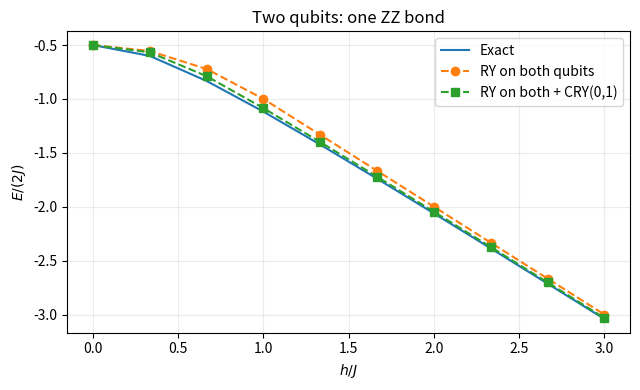
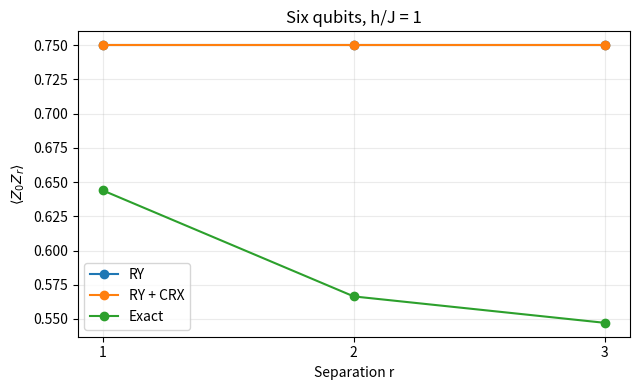
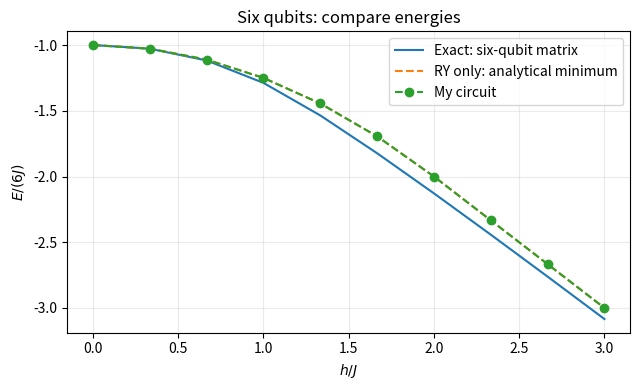

Reproduce these figures in Python, in order. (Note: this script raises an exception after producing the figures.)
# Uncomment if these packages are missing, then restart the kernel.
# %pip install numpy scipy matplotlib

import numpy as np
import matplotlib.pyplot as plt
from scipy.optimize import minimize
from collections import namedtuple

np.set_printoptions(precision=5, suppress=True)

Instruction = namedtuple("Instruction", "gate bits")
ket0, ket1 = np.array([1, 0], complex), np.array([0, 1], complex)

def variational_quantum_simulator(program, nq, initial_qubits=None):
    if initial_qubits is None:
        initial_qubits = [ket0] * nq
    state = initial_qubits[0]
    for qubit in initial_qubits[1:]:
        state = np.kron(state, qubit)
    state = state.reshape([2] * nq)

    for instruction in program:
        bits = list(instruction.bits)
        k = len(bits)
        u = np.asarray(instruction.gate).reshape([2] * (2 * k))
        # Matrix columns are the inputs; matrix rows are the outputs.
        state = np.tensordot(state, u, axes=(bits, list(range(k, 2 * k))))
        current_order = [q for q in range(nq) if q not in bits] + bits
        state = state.transpose([current_order.index(q) for q in range(nq)])
    assert np.isclose(np.linalg.norm(state), 1), "Check your gates and initial state."
    return state

I = np.eye(2, dtype=complex)
X = np.array([[0, 1], [1, 0]], dtype=complex)
Y = np.array([[0, -1j], [1j, 0]], dtype=complex)
Z = np.array([[1, 0], [0, -1]], dtype=complex)
Had = np.array([[1, 1], [1, -1]], dtype=complex) / np.sqrt(2)

p00 = np.outer(ket0, ket0)
p11 = np.outer(ket1, ket1)
CN = np.kron(p00, I) + np.kron(p11, X)

def rotation(P, theta):
    return np.cos(theta / 2) * I - 1j * np.sin(theta / 2) * P

def RX(theta): return rotation(X, theta)
def RY(theta): return rotation(Y, theta)
def RZ(theta): return rotation(Z, theta)

def controlled(U):
    return np.kron(p00, I) + np.kron(p11, U)

def CRX(theta): return controlled(RX(theta))
def CRY(theta): return controlled(RY(theta))
def CRZ(theta): return controlled(RZ(theta))


assert all(g is not None for g in [X, Y, Z, Had, CN]), "Complete the gate matrices."
for gate in [X, Y, Z, Had, CN, RX(0.4), RY(0.4), RZ(0.4), CRX(0.4), CRY(0.4), CRZ(0.4)]:
    assert np.allclose(gate.conj().T @ gate, np.eye(len(gate)))
assert np.allclose(RY(0.4) @ ket0, [np.cos(0.2), np.sin(0.2)])
assert np.allclose(CRY(0.4) @ np.kron(ket0, ket0), np.kron(ket0, ket0))
assert np.allclose(CRY(0.4) @ np.kron(ket1, ket0), np.kron(ket1, RY(0.4) @ ket0))
print("Gate checks passed.")


program1 = [Instruction(X, [0]), Instruction(X, [3])]
program2 = program1 + [Instruction(CN, [3, 0])]
for program in [program1, program2]:
    state = variational_quantum_simulator(program, 5)
    print("Occupied basis index:", np.argwhere(np.abs(state) > 0.99)[0])



bell_program = [
    Instruction(Had, [0]),
    Instruction(CN, [0, 1]),
]
psi = variational_quantum_simulator(bell_program, 2).ravel()
assert np.allclose(psi, np.array([1, 0, 0, 1]) / np.sqrt(2))
print("Bell state:", psi)


def H2(h, J=1.0):
    return -J * np.kron(Z, Z) - h * (np.kron(X, I) + np.kron(I, X))

print(H2(0.5).real)

def ry_ansatz(thetas, nq):
    return [Instruction(RY(thetas[0]), [q]) for q in range(nq)]

def ry_cry_two(thetas, nq=2):
    program = ry_ansatz(thetas, nq)
    program.append(Instruction(CRY(thetas[1]), [0, 1]))
    return program


def optimise(ansatz, n_angles, H, nq):
    def energy(thetas):
        psi = variational_quantum_simulator(ansatz(thetas, nq), nq).ravel()
        return float((psi.conj().T @ H @ psi).real)

    rng = np.random.default_rng(7)
    best = None
    for repeat in range(3):
        start = rng.uniform(-np.pi, np.pi, n_angles)
        result = minimize(energy, start, method="BFGS")
        if best is None or result.fun < best.fun:
            best = result
    theta_opt = best.x
    psi_opt = variational_quantum_simulator(ansatz(theta_opt, nq), nq).ravel()
    return theta_opt, psi_opt

H = H2(h=1.0)
theta_opt, psi_opt = optimise(ry_cry_two, 2, H, 2)
E = (psi_opt.conj().T @ H @ psi_opt).real
print("Angles:", theta_opt)
print("Circuit energy:", E, " | Exact energy:", -np.sqrt(5))

h_values = np.linspace(0, 3, 10)
energies_ry, energies_cry = [], []
for h in h_values:
    H = H2(h)
    _, psi_ry = optimise(ry_ansatz, 1, H, 2)
    _, psi_cry = optimise(ry_cry_two, 2, H, 2)
    energies_ry.append((psi_ry.conj().T @ H @ psi_ry).real / 2)
    energies_cry.append((psi_cry.conj().T @ H @ psi_cry).real / 2)

plt.figure(figsize=(6.5, 4))
plt.plot(h_values, -np.sqrt(1 + 4*h_values**2) / 2, label="Exact")
plt.plot(h_values, energies_ry, "o--", label="RY on both qubits")
plt.plot(h_values, energies_cry, "s--", label="RY on both + CRY(0,1)")
plt.xlabel(r"$h/J$")
plt.ylabel(r"$E/(2J)$")
plt.title("Two qubits: one ZZ bond")
plt.legend()
plt.grid(alpha=0.25)
plt.tight_layout()
plt.show()

def kron_all(operators):
    result = operators[0]
    for operator in operators[1:]:
        result = np.kron(result, operator)
    return result

def H6(h, J=1.0):
    zz = (
        kron_all([Z, Z, I, I, I, I])
        + kron_all([I, Z, Z, I, I, I])
        + kron_all([I, I, Z, Z, I, I])
        + kron_all([I, I, I, Z, Z, I])
        + kron_all([I, I, I, I, Z, Z])
        + kron_all([Z, I, I, I, I, Z])
    )
    xx = (
        kron_all([X, I, I, I, I, I])
        + kron_all([I, X, I, I, I, I])
        + kron_all([I, I, X, I, I, I])
        + kron_all([I, I, I, X, I, I])
        + kron_all([I, I, I, I, X, I])
        + kron_all([I, I, I, I, I, X])
    )
    return -J * zz - h * xx


H = H6(0.4)
assert H.shape == (64, 64) and np.allclose(H, H.conj().T)
all_zero = kron_all([ket0] * 6)
all_plus = kron_all([(ket0 + ket1) / np.sqrt(2)] * 6)
assert np.isclose((all_zero.conj().T @ H @ all_zero).real, -6)
assert np.isclose((all_plus.conj().T @ H @ all_plus).real, -6 * 0.4)
print("Hamiltonian checks passed.")

h = 1.0
H = H6(h)
psi = variational_quantum_simulator(ry_ansatz([0.5], 6), 6).ravel()
E = (psi.conj().T @ H @ psi).real
print("Energy:", E, " | Energy per qubit:", E / 6)


def ry_crx_ring(thetas, nq):
    program = ry_ansatz(thetas, nq)
    for q in range(nq):
        program.append(Instruction(CRX(thetas[1]), [q, (q + 1) % nq]))
    return program


h = 1.0
H = H6(h)
theta_ry, psi_ry6 = optimise(ry_ansatz, 1, H, 6)
theta_crx, psi_crx6 = optimise(ry_crx_ring, 2, H, 6)
exact_energies, exact_states = np.linalg.eigh(H)
psi_exact6 = exact_states[:, 0]

for name, state in [("RY", psi_ry6), ("RY + CRX", psi_crx6), ("Exact", psi_exact6)]:
    E = (state.conj().T @ H @ state).real
    print(f"{name:10s} E/6 = {E/6:.8f}")

def z_correlations(psi, nq=6):
    values = []
    for r in range(1, nq // 2 + 1):
        operators = [I] * nq
        operators[0] = operators[r] = Z
        ZZ = kron_all(operators)
        values.append((psi.conj().T @ ZZ @ psi).real)
    return values

r_values = [1, 2, 3]
plt.figure(figsize=(6.5, 4))
for name, state in [("RY", psi_ry6), ("RY + CRX", psi_crx6), ("Exact", psi_exact6)]:
    plt.plot(r_values, z_correlations(state), "o-", label=name)
plt.xticks(r_values)
plt.xlabel("Separation r")
plt.ylabel(r"$\langle Z_0 Z_r\rangle$")
plt.title("Six qubits, h/J = 1")
plt.legend()
plt.grid(alpha=0.25)
plt.tight_layout()
plt.show()

# One valid starting solution. You can add more gates/angles and try to improve it.
def my_ansatz(thetas, nq):
    return ry_crx_ring(thetas, nq)

n_angles = 2


h_values = np.linspace(0, 3, 10)
my_energies, exact_curve = [], []
for h in h_values:
    H = H6(h)
    theta_opt, psi_opt = optimise(my_ansatz, n_angles, H, 6)
    E = (psi_opt.conj().T @ H @ psi_opt).real
    assert E is not None, "Calculate E from psi_opt and H."
    my_energies.append(E / 6)
    exact_curve.append(np.linalg.eigvalsh(H)[0] / 6)

mf_curve = np.where(h_values <= 2, -1 - h_values**2 / 4, -h_values)
plt.figure(figsize=(6.5, 4))
plt.plot(h_values, exact_curve, label="Exact: six-qubit matrix")
plt.plot(h_values, mf_curve, "--", label="RY only: analytical minimum")
plt.plot(h_values, my_energies, "o--", label="My circuit")
plt.xlabel(r"$h/J$")
plt.ylabel(r"$E/(6J)$")
plt.title("Six qubits: compare energies")
plt.legend()
plt.grid(alpha=0.25)
plt.tight_layout()
plt.show()

# Uncomment if needed, then restart the kernel and run from the top.
# %pip install "qiskit>=2,<3"
from qiskit import QuantumCircuit
from qiskit.quantum_info import Statevector

def q_state(qc):
    return Statevector.from_instruction(qc).reverse_qargs().data

# Worked two-qubit example: the same RY + CRY circuit.
qc = QuantumCircuit(2)
qc.ry(0.5, 0)
qc.ry(0.5, 1)
qc.cry(0.7, 0, 1)
psi = q_state(qc)
H = H2(h=1.0)
# Check that the two simulators agree on the same gates.
assert np.allclose(psi, variational_quantum_simulator(ry_cry_two([0.5, 0.7], 2), 2).ravel())
print(qc.draw(output="text"))
print("Energy:", (psi.conj().T @ H @ psi).real)

def q_ry(thetas, nq):
    qc = QuantumCircuit(nq)
    for q in range(nq):
        qc.ry(thetas[0], q)
    return qc

H = H6(h=1.0)
psi = q_state(q_ry([0.5], 6))
print("Energy:", (psi.conj().T @ H @ psi).real)


def q_my_ansatz(thetas, nq):
    qc = q_ry(thetas, nq)
    for q in range(nq):
        qc.crx(thetas[1], q, (q + 1) % nq)
    return qc

q_n_angles = 2


def q_optimise(ansatz, n_angles, H, nq):
    def energy(thetas):
        psi = q_state(ansatz(thetas, nq))
        return float((psi.conj().T @ H @ psi).real)

    rng = np.random.default_rng(7)
    best = None
    for repeat in range(3):
        start = rng.uniform(-np.pi, np.pi, n_angles)
        result = minimize(energy, start, method="BFGS")
        if best is None or result.fun < best.fun:
            best = result
    return best.x, q_state(ansatz(best.x, nq))

# The same call also works on two qubits: q_optimise(q_ry, 1, H2(1.0), 2).
q_energies = []
for h in h_values:
    H = H6(h)
    theta_opt, psi_opt = q_optimise(q_my_ansatz, q_n_angles, H, 6)
    E = (psi_opt.conj().T @ H @ psi_opt).real
    q_energies.append(E / 6)

plt.figure(figsize=(6.5, 4))
plt.plot(h_values, exact_curve, label="Exact: six-qubit matrix")
plt.plot(h_values, mf_curve, "--", label="RY only: analytical minimum")
plt.plot(h_values, q_energies, "o--", label="My Qiskit circuit")
plt.xlabel(r"$h/J$")
plt.ylabel(r"$E/(6J)$")
plt.title("Qiskit: six qubits")
plt.legend()
plt.grid(alpha=0.25)
plt.tight_layout()
plt.show()

# Check the distant-spin correlations of your Qiskit circuit at h=1 as well.
H = H6(1.0)
theta_opt, psi_opt = q_optimise(q_my_ansatz, q_n_angles, H, 6)
plt.figure(figsize=(6.5, 4))
plt.plot(r_values, z_correlations(psi_exact6), "o-", label="Exact")
plt.plot(r_values, z_correlations(psi_opt), "s--", label="My Qiskit circuit")
plt.xticks(r_values)
plt.xlabel("Separation r")
plt.ylabel(r"$\langle Z_0 Z_r\rangle$")
plt.title("Qiskit: six qubits, h/J = 1")
plt.legend()
plt.grid(alpha=0.25)
plt.tight_layout()
plt.show()
